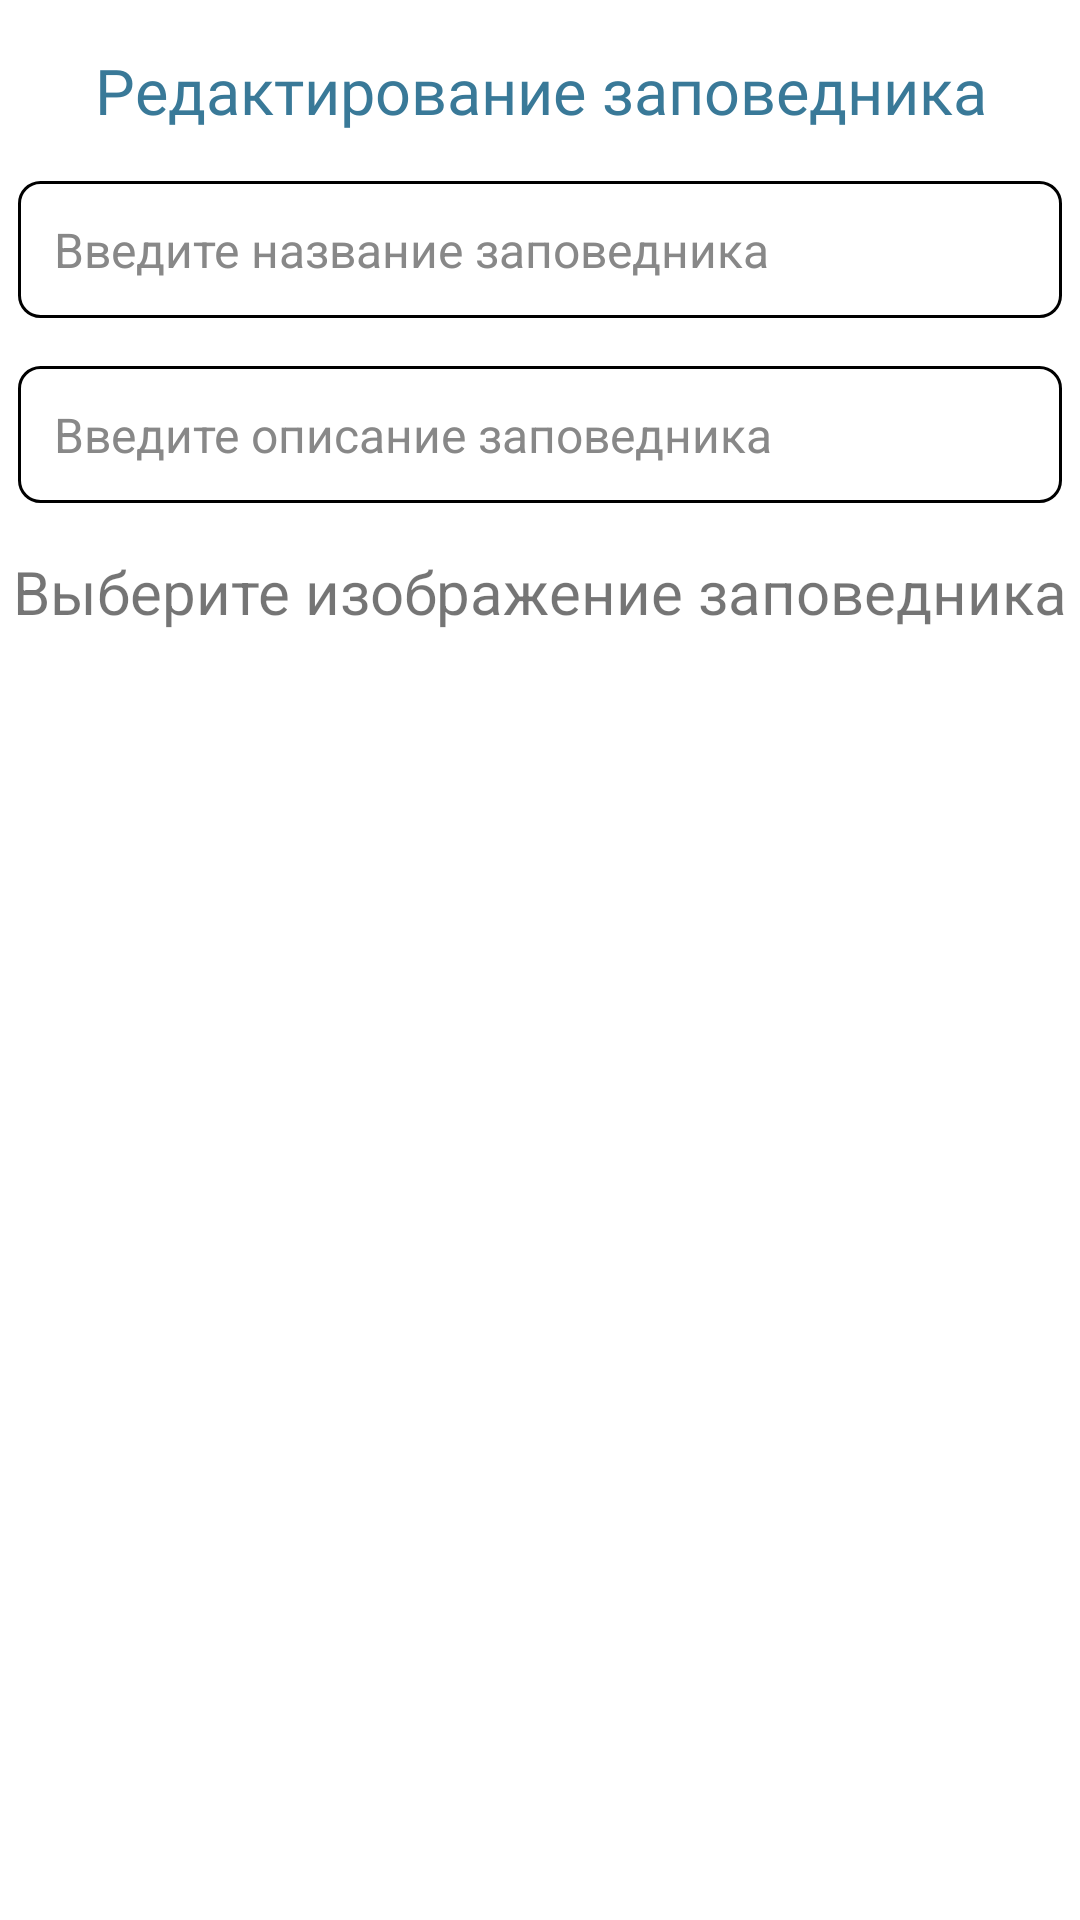

The Android layout XML behind this screen, and the referenced resources:
<!-- AndroidManifest.xml: application theme Theme.Hoofit -->
<!-- res/layout/fragment_edit_reserve.xml -->
<?xml version="1.0" encoding="utf-8"?>
<LinearLayout xmlns:android="http://schemas.android.com/apk/res/android"
    xmlns:app="http://schemas.android.com/apk/res-auto"
    xmlns:tools="http://schemas.android.com/tools"
    android:layout_width="match_parent"
    android:layout_height="match_parent"
    android:orientation="vertical"
    tools:context=".MainActivity">

    <TextView
        android:id="@+id/dialogTitle"
        android:layout_width="match_parent"
        android:layout_height="wrap_content"
        android:layout_marginTop="16dp"
        android:fontFamily="@font/montserrat_semibold"
        android:gravity="center"
        android:text="Редактирование заповедника"
        android:textColor="@color/dark_blue"
        android:textSize="21sp" />

    <EditText
        android:id="@+id/editTextName"
        style="@style/CustomEditTextStyle"
        android:layout_width="match_parent"
        android:layout_height="wrap_content"
        android:layout_below="@id/dialogTitle"
        android:layout_centerHorizontal="true"
        android:layout_marginTop="16dp"
        android:hint="Введите название заповедника" />

    <EditText
        android:id="@+id/editTextDescription"
        style="@style/CustomEditTextStyle"
        android:layout_width="match_parent"
        android:layout_height="wrap_content"
        android:layout_below="@id/editTextName"
        android:layout_centerHorizontal="true"
        android:layout_marginTop="16dp"
        android:hint="Введите описание заповедника" />

    <TextView
        android:id="@+id/textView"
        android:layout_width="wrap_content"
        android:layout_height="wrap_content"
        android:layout_gravity="center_horizontal"

        android:layout_below="@id/editTextDescription"
        android:layout_centerHorizontal="true"
        android:layout_marginTop="16dp"
        android:text="Выберите изображение заповедника"
        android:textSize="20sp" />

    <Button
        android:id="@+id/selectImageButton"
        style="@style/RoundedButtonStyle"
        android:layout_width="wrap_content"
        android:layout_height="wrap_content"
        android:layout_below="@id/textView"
        android:layout_centerHorizontal="true"
        android:layout_gravity="center_horizontal"
        android:layout_marginTop="16dp"
        android:text="Выбрать изображение" />

    <androidx.constraintlayout.widget.ConstraintLayout
        android:id="@+id/constrWrapper"
        android:layout_width="wrap_content"
        android:layout_height="wrap_content"
        android:layout_below="@id/selectImageButton"
        android:layout_gravity="center_horizontal"
        android:layout_marginTop="16dp"
        android:visibility="gone">

        <androidx.cardview.widget.CardView
            android:id="@+id/cardView3"
            android:layout_width="wrap_content"
            android:layout_height="wrap_content"
            android:layout_margin="10dp"
            app:cardCornerRadius="30dp"
            app:layout_constraintTop_toTopOf="parent"
            app:layout_constraintStart_toStartOf="parent"
            app:layout_constraintEnd_toEndOf="parent">

            <ImageView
                android:id="@+id/imageView"
                android:layout_width="match_parent"
                android:layout_height="159dp"
                android:layout_gravity="center"
                android:adjustViewBounds="true"
                android:scaleType="centerCrop"
                app:srcCompat="@drawable/logo"/>
        </androidx.cardview.widget.CardView>

        <ImageView
            android:id="@+id/deleteImageButton"
            android:layout_width="32dp"
            android:layout_height="32dp"
            android:padding="4dp"
            app:srcCompat="@drawable/icondelete"
            app:layout_constraintTop_toTopOf="@+id/cardView3"
            app:layout_constraintEnd_toEndOf="@+id/cardView3"
            android:layout_marginTop="-16dp"
            android:layout_marginEnd="-16dp"/>
    </androidx.constraintlayout.widget.ConstraintLayout>


    
    <Button
        android:id="@+id/uploadButton"
        style="@style/RoundedButtonStyle"
        android:layout_width="wrap_content"
        android:layout_height="wrap_content"
        android:layout_below="@id/cardView3"
        android:layout_centerHorizontal="true"
        android:layout_marginTop="16dp"
        android:layout_gravity="center_horizontal"

        android:text="Сохранить" />

    <Button
        android:id="@+id/deleteButton"
        style="@style/RoundedButtonStyle"
        android:layout_width="wrap_content"
        android:layout_height="wrap_content"
        android:layout_below="@id/uploadButton"
        android:layout_centerHorizontal="true"
        android:layout_marginTop="16dp"
        android:text="Удалить"
        android:layout_gravity="center_horizontal"

        android:visibility="gone" />

    <ProgressBar
        android:id="@+id/progressBar"
        android:layout_width="match_parent"
        android:layout_height="wrap_content"
        android:layout_below="@id/uploadButton"
        android:layout_marginTop="16dp"
        android:indeterminate="false"
        android:visibility="gone" />

</LinearLayout>
<!-- resources referenced by this layout -->
<resources>
  <color name="dark_blue">#397998</color>
  <!-- drawable logo: jpg bitmap (drawable, 177445 bytes) -->
  <style name="CustomEditTextStyle">
          <item name="android:layout_marginRight">6dp</item>
          <item name="android:layout_marginLeft">6dp</item>
          <item name="android:background">@drawable/edit_text_background</item>
          <item name="android:padding">12dp</item>
          <item name="android:textColor">#000000</item>
          <item name="android:textSize">16sp</item>
          <item name="android:hint">Enter text here</item>
          <item name="android:textColorHint">#888888</item>
      </style>
  <style name="RoundedButtonStyle" parent="Widget.AppCompat.Button">
          <item name="android:background">@drawable/round_button</item>
          <item name="android:textColor">@android:color/white</item>
          <item name="android:textAllCaps">false</item>
      </style>
  <style name="Theme.Hoofit" parent="Theme.MaterialComponents.DayNight.NoActionBar">
          
          <item name="colorPrimary">@color/dark_blue</item>
          <item name="colorPrimaryVariant">@color/purple_700</item>
          <item name="colorOnPrimary">@color/white</item>
          
          <item name="colorSecondary">@color/teal_200</item>
          <item name="colorSecondaryVariant">@color/teal_700</item>
          <item name="colorOnSecondary">@color/black</item>
          
          <item name="android:statusBarColor">?attr/colorPrimary</item>
      </style>
  <!-- drawable edit_text_background (drawable) -->
  <?xml version="1.0" encoding="utf-8"?>
  <shape xmlns:android="http://schemas.android.com/apk/res/android"
      android:shape="rectangle">
      <solid android:color="#FFFFFF"/> 
      <stroke android:width="1dp" android:color="#000000"/> 
      <corners android:radius="7dp"/>
  </shape>
  <!-- drawable round_button (drawable) -->
  <?xml version="1.0" encoding="utf-8"?>
  <shape xmlns:android="http://schemas.android.com/apk/res/android"
      android:shape="rectangle">
  
      <corners android:radius="20dp"/>
  </shape>
  <color name="purple_700">#FF3700B3</color>
  <color name="white">#FFFFFFFF</color>
  <color name="teal_200">#FF03DAC5</color>
  <color name="teal_700">#FF018786</color>
  <color name="black">#FF000000</color>
</resources>
